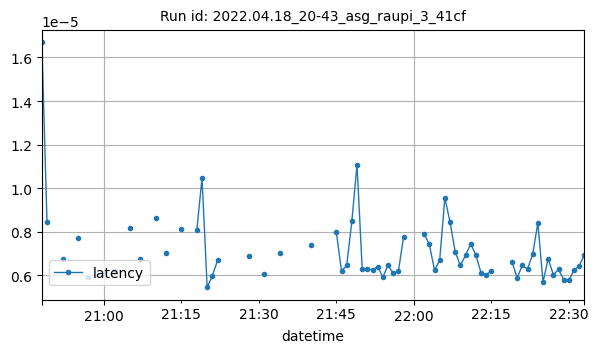

Source data for this figure (header and first rows):
datetime, latency
2022-04-18T20:48:00Z, 1.668930053710938e-05
2022-04-18T20:49:00Z, 8.424123128255207e-06
2022-04-18T20:52:00Z, 6.735324859619141e-06
2022-04-18T20:55:00Z, 7.727566887350644e-06
2022-04-18T20:57:00Z, 5.933973524305556e-06
2022-04-18T21:00:00Z, 6.098496286492598e-06
2022-04-18T21:02:00Z, 6.210803985595703e-06
2022-04-18T21:05:00Z, 8.185704549153646e-06
2022-04-18T21:07:00Z, 6.748282391092052e-06
2022-04-18T21:10:00Z, 8.624532948369565e-06
2022-04-18T21:12:00Z, 7.0035457611083984e-06
2022-04-18T21:15:00Z, 8.144378662109374e-06
2022-04-18T21:18:00Z, 8.087158203125e-06
2022-04-18T21:19:00Z, 1.0461807250976563e-05
2022-04-18T21:20:00Z, 5.435943603515625e-06
2022-04-18T21:21:00Z, 5.970001220703125e-06
2022-04-18T21:22:00Z, 6.67572021484375e-06
2022-04-18T21:28:00Z, 6.895065307617188e-06
2022-04-18T21:31:00Z, 6.052163931039663e-06
2022-04-18T21:34:00Z, 7.038116455078125e-06
2022-04-18T21:40:00Z, 7.4005126953125e-06
2022-04-18T21:45:00Z, 7.974378990404533e-06
2022-04-18T21:46:00Z, 6.193584865993924e-06
2022-04-18T21:47:00Z, 6.449075392734857e-06
2022-04-18T21:48:00Z, 8.47180684407552e-06
2022-04-18T21:49:00Z, 1.1072158813476562e-05
2022-04-18T21:50:00Z, 6.303787231445313e-06
2022-04-18T21:51:00Z, 6.29425048828125e-06
2022-04-18T21:52:00Z, 6.246566772460937e-06
2022-04-18T21:53:00Z, 6.389617919921875e-06
2022-04-18T21:54:00Z, 5.91278076171875e-06
2022-04-18T21:55:00Z, 6.456375122070312e-06
2022-04-18T21:56:00Z, 6.093978881835937e-06
2022-04-18T21:57:00Z, 6.170272827148437e-06
2022-04-18T21:58:00Z, 7.7377666126598e-06
2022-04-18T22:02:00Z, 7.896888546827363e-06
2022-04-18T22:03:00Z, 7.41193582723429e-06
2022-04-18T22:04:00Z, 6.23006087083083e-06
2022-04-18T22:05:00Z, 6.685256958007812e-06
2022-04-18T22:06:00Z, 9.55661137898763e-06
2022-04-18T22:07:00Z, 8.44551966740535e-06
2022-04-18T22:08:00Z, 7.076263427734375e-06
2022-04-18T22:09:00Z, 6.44683837890625e-06
2022-04-18T22:10:00Z, 6.904602050781251e-06
2022-04-18T22:11:00Z, 7.43865966796875e-06
2022-04-18T22:12:00Z, 6.93321228027344e-06
2022-04-18T22:13:00Z, 6.113052368164063e-06
2022-04-18T22:14:00Z, 6.017684936523437e-06
2022-04-18T22:15:00Z, 6.198883056640625e-06
2022-04-18T22:19:00Z, 6.608963012695312e-06
2022-04-18T22:20:00Z, 5.8779349693885215e-06
2022-04-18T22:21:00Z, 6.455641526442308e-06
2022-04-18T22:22:00Z, 6.2783559163411456e-06
2022-04-18T22:23:00Z, 6.973743438720703e-06
2022-04-18T22:24:00Z, 8.394843653628702e-06
2022-04-18T22:25:00Z, 5.68389892578125e-06
2022-04-18T22:26:00Z, 6.761550903320312e-06
2022-04-18T22:27:00Z, 6.020069122314453e-06
2022-04-18T22:28:00Z, 6.263072674091046e-06
2022-04-18T22:29:00Z, 5.79833984375e-06
... 4 more rows
